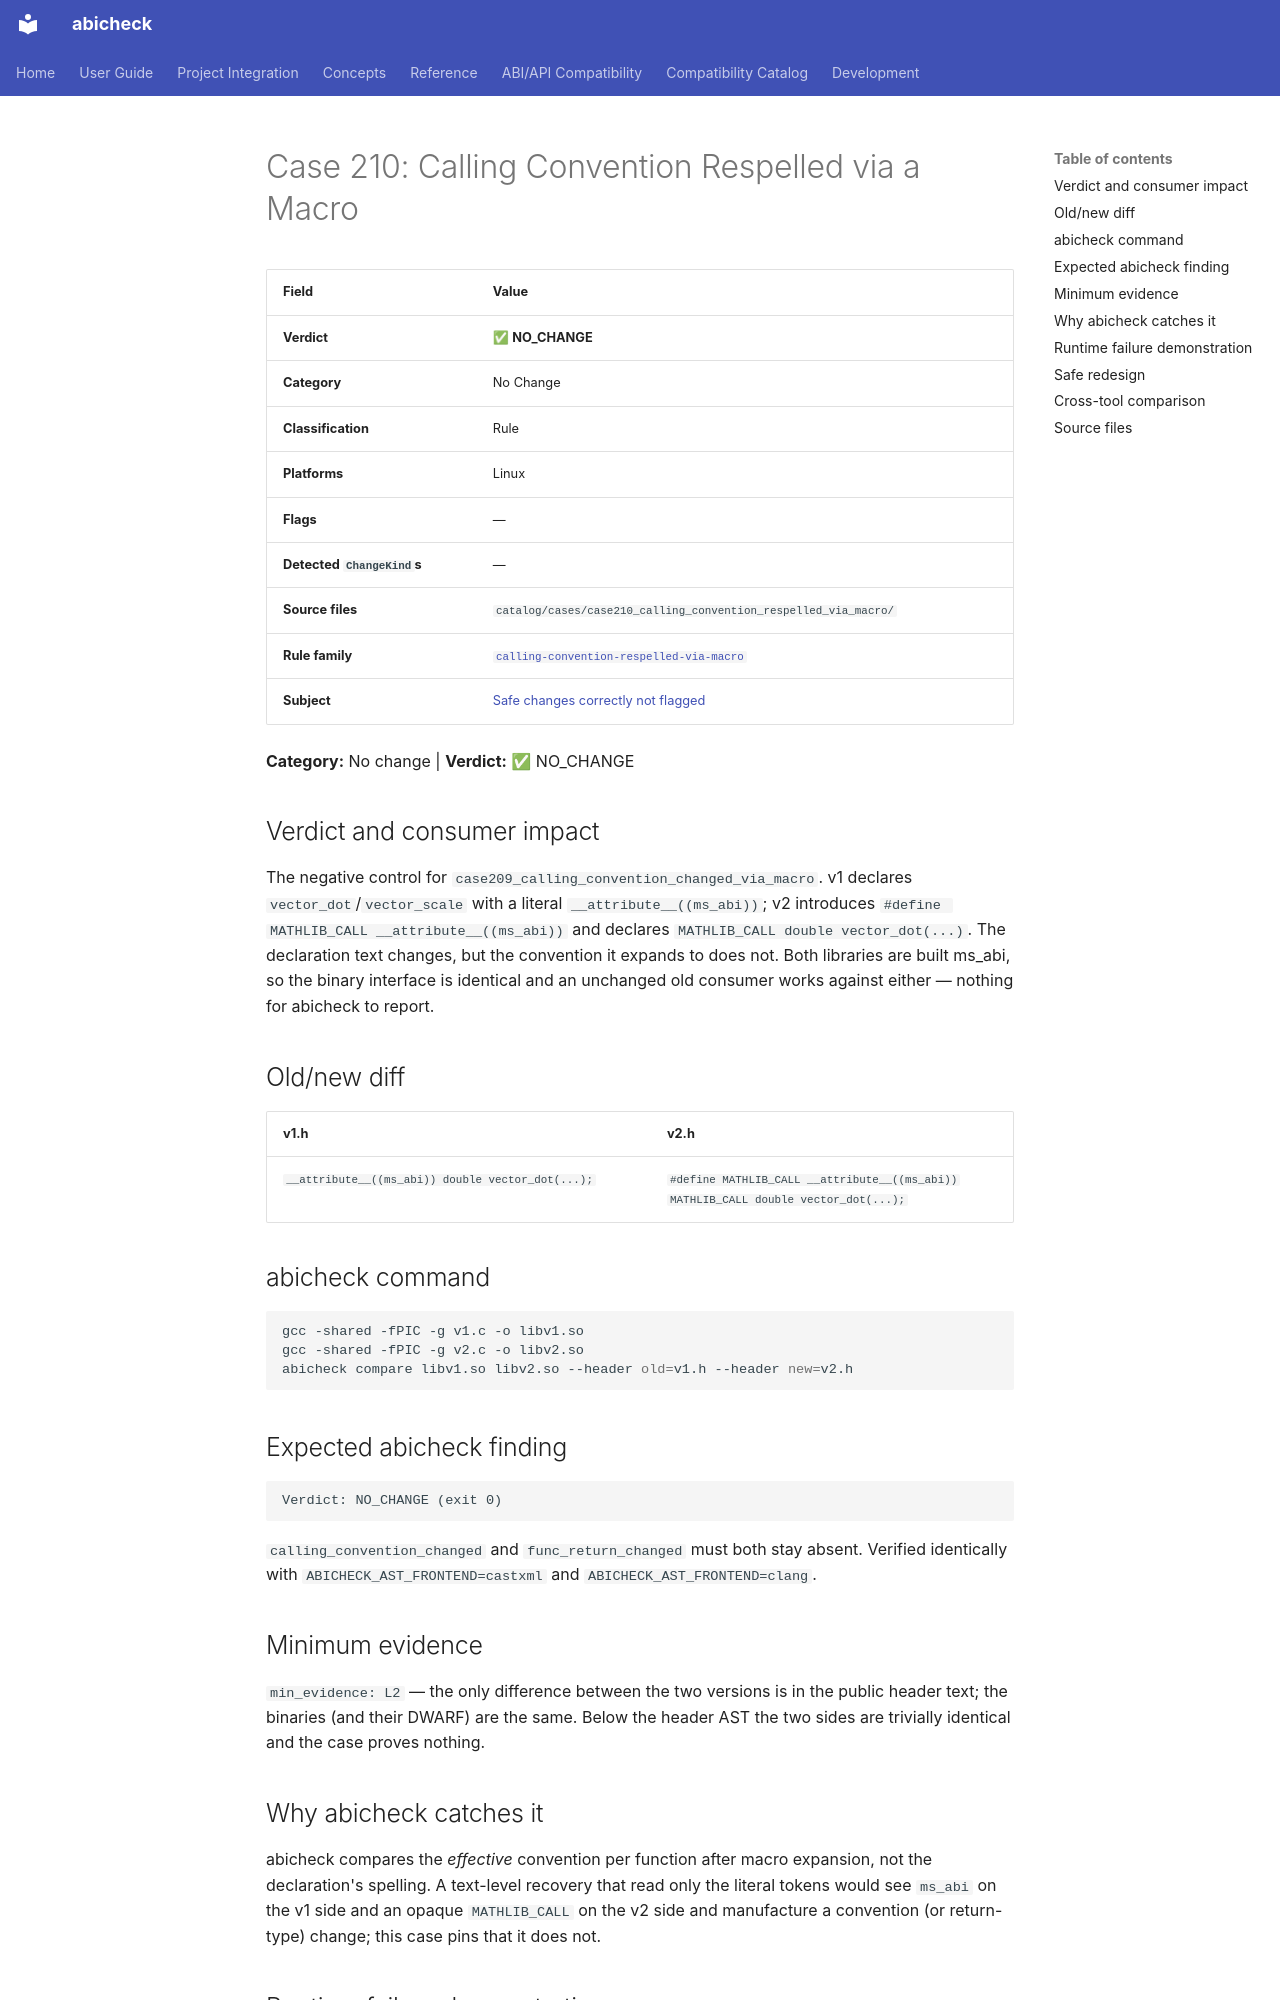

repository: abicheck/abicheck · page: reference/examples/case210_calling_convention_respelled_via_macro/index.html · generator: mkdocs

<!-- DO NOT EDIT — generated by scripts/gen_examples_docs.py. Source: catalog/cases/<case>/README.md + catalog/ground_truth.json. -->
# Case 210: Calling Convention Respelled via a Macro

| Field | Value |
|-------|-------|
| **Verdict** | ✅ **NO_CHANGE** |
| **Category** | No Change |
| **Classification** | Rule |
| **Platforms** | Linux |
| **Flags** | — |
| **Detected `ChangeKind`s** | — |
| **Source files** | `catalog/cases/case210_calling_convention_respelled_via_macro/` |
| **Rule family** | [`calling-convention-respelled-via-macro`](by-rule/calling-convention-respelled-via-macro.md) |
| **Subject** | [Safe changes correctly not flagged](by-subject/safe-changes-correctly-not-flagged.md) |

**Category:** No change | **Verdict:** ✅ NO_CHANGE

## Verdict and consumer impact

The negative control for
`case209_calling_convention_changed_via_macro`.
v1 declares `vector_dot`/`vector_scale` with a literal
`__attribute__((ms_abi))`; v2 introduces
`#define MATHLIB_CALL __attribute__((ms_abi))` and declares
`MATHLIB_CALL double vector_dot(...)`. The declaration text changes, but the
convention it expands to does not. Both libraries are built ms_abi, so the
binary interface is identical and an unchanged old consumer works against
either — nothing for abicheck to report.

## Old/new diff

| v1.h | v2.h |
|------|------|
| `__attribute__((ms_abi)) double vector_dot(...);` | `#define MATHLIB_CALL __attribute__((ms_abi))`<br>`MATHLIB_CALL double vector_dot(...);` |

## abicheck command

```bash
gcc -shared -fPIC -g v1.c -o libv1.so
gcc -shared -fPIC -g v2.c -o libv2.so
abicheck compare libv1.so libv2.so --header old=v1.h --header new=v2.h
```

## Expected abicheck finding

```text
Verdict: NO_CHANGE (exit 0)
```

`calling_convention_changed` and `func_return_changed` must both stay
absent. Verified identically with `ABICHECK_AST_FRONTEND=castxml` and
`ABICHECK_AST_FRONTEND=clang`.

## Minimum evidence

`min_evidence: L2` — the only difference between the two versions is in the
public header text; the binaries (and their DWARF) are the same. Below the
header AST the two sides are trivially identical and the case proves nothing.
